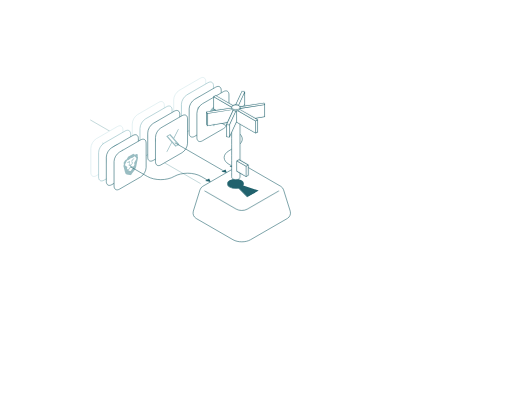
t = 0.00 s
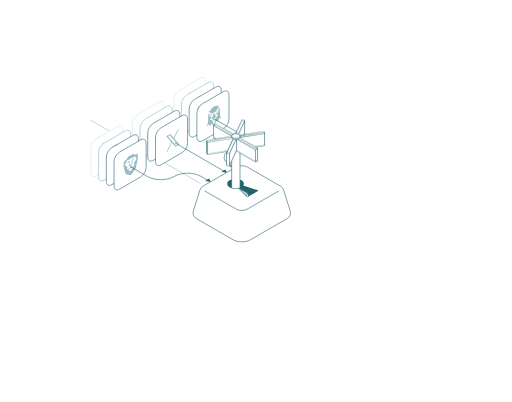
t = 0.67 s
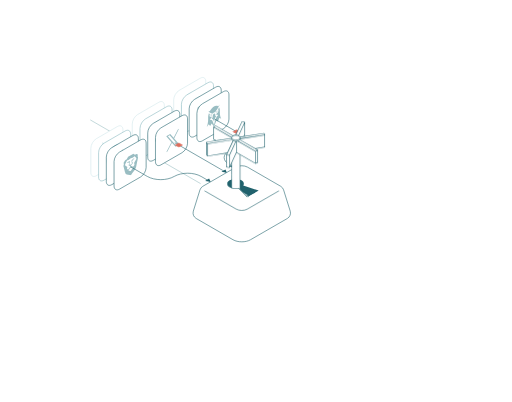
t = 1.36 s
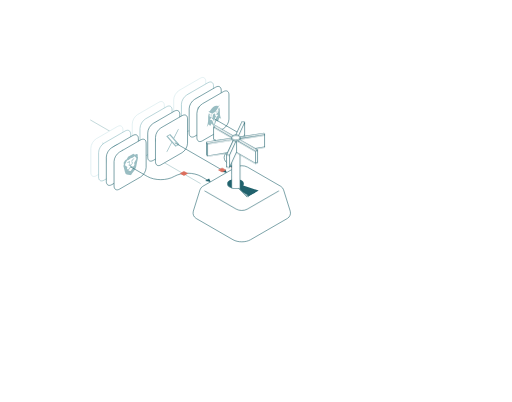
t = 2.05 s
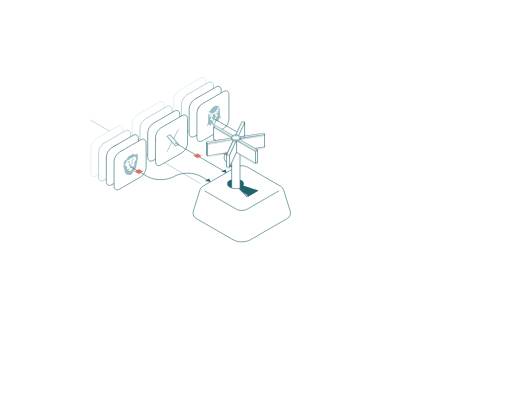
t = 2.71 s
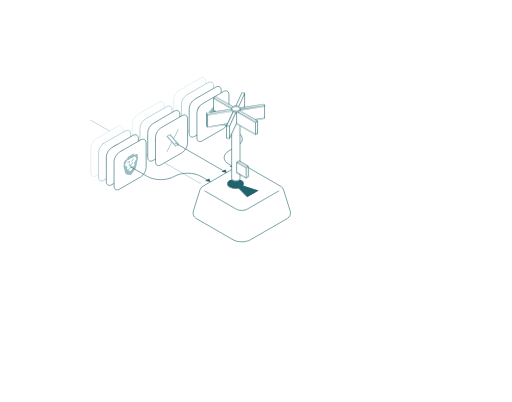
t = 3.30 s

The animated SVG that drew these frames (rendered in a browser with its animation timeline set to each time). Animation: 4 CSS @keyframes rules; one cycle of 4.00 s, repeats indefinitely.

<svg width="1421" height="1088" viewBox="-300 -250 2021 1588" overflow="visible" fill="none" xmlns="http://www.w3.org/2000/svg">
<style>
  @keyframes keyBob {
    0% { transform: translateY(0); animation-timing-function: cubic-bezier(0.76, 0, 0.24, 1); }
    22.5% { transform: translateY(120px); }
    72.5% { transform: translateY(120px); animation-timing-function: cubic-bezier(0.1, 0.9, 0.2, 1); }
    95%, 100% { transform: translateY(0); }
  }
  #key {
    animation: keyBob 4s infinite;
  }

  .card {
    transition: transform 0.3s ease-in-out;
    cursor: pointer;
  }
  .card:hover {
    transform: translateY(-72px);
  }

  .diamond {
    offset-rotate: 0deg;
    opacity: 0;
  }
  #d1 {
    offset-path: path("M547.568 220.607 L637.069 272.28 C662.897 287.192 662.897 311.369 637.069 326.28 L604.045 345.346 C578.218 360.258 578.217 384.435 604.045 399.346 L627.075 412.643");
    animation: flow1 4s infinite;
  }
  #d2 {
    offset-path: path("M389.934 313.954 L593.534 431.503");
    animation: flow2 4s infinite;
  }
  #d3 {
    offset-path: path("M215.332 408.948 L281.136 446.94 C310.483 463.884 358.064 463.884 387.411 446.94 C416.758 429.997 464.339 429.997 493.686 446.94 L531.75 468.916");
    animation: flow3 4s infinite;
  }

  @keyframes flow1 {
    0%, 22.4% { offset-distance: 0%; opacity: 0; }
    22.5% { offset-distance: 0%; opacity: 1; animation-timing-function: ease-in-out; }
    51.3% { offset-distance: 100%; opacity: 1; }
    51.31% { offset-distance: 0%; opacity: 0; }
    51.4% { offset-distance: 0%; opacity: 1; animation-timing-function: ease-in-out; }
    72.5% { offset-distance: 82%; opacity: 1; animation-timing-function: ease-out; }
    78.3% { offset-distance: 88%; opacity: 0; }
    100% { offset-distance: 88%; opacity: 0; }
  }

  @keyframes flow2 {
    0%, 28.2% { offset-distance: 0%; opacity: 0; }
    28.3% { offset-distance: 0%; opacity: 1; animation-timing-function: ease-in-out; }
    57.1% { offset-distance: 100%; opacity: 1; }
    57.11% { offset-distance: 0%; opacity: 0; }
    57.2% { offset-distance: 0%; opacity: 1; animation-timing-function: ease-in-out; }
    72.5% { offset-distance: 55%; opacity: 1; animation-timing-function: ease-out; }
    78.3% { offset-distance: 65%; opacity: 0; }
    100% { offset-distance: 65%; opacity: 0; }
  }

  @keyframes flow3 {
    0%, 33.9% { offset-distance: 0%; opacity: 0; }
    34% { offset-distance: 0%; opacity: 1; animation-timing-function: ease-in-out; }
    62.9% { offset-distance: 100%; opacity: 1; }
    62.91% { offset-distance: 0%; opacity: 0; }
    63% { offset-distance: 0%; opacity: 1; animation-timing-function: ease-in-out; }
    72.5% { offset-distance: 22%; opacity: 1; animation-timing-function: ease-out; }
    78.3% { offset-distance: 30%; opacity: 0; }
    100% { offset-distance: 30%; opacity: 0; }
  }
</style>

<!-- Background Path -->
<path d="M491.735 475.361L55.7617 223.652" stroke="#99BDC2" stroke-width="2.3"/>

<!-- Card Group 1 (Top Left Cluster) -->
<g class="card">
  <path d="M385.322 144.622C385.322 130.815 395.016 114.026 406.973 107.122L490.342 58.9892C502.299 52.0856 511.992 57.6821 511.992 71.4892V167.755C511.992 181.562 502.299 198.351 490.342 205.255L406.973 253.388C395.016 260.291 385.322 254.695 385.322 240.888L385.322 144.622Z" fill="white" stroke="#D1E7EA" stroke-width="2.3"/>
  <path fill-rule="evenodd" clip-rule="evenodd" d="M436.788 126.274C450.467 112.2 465.92 108.043 475.355 116.592C480.502 121.26 482.796 128.65 482.475 138.486C482.323 143.183 480.964 147.902 477.675 152.638C471.848 161.028 464.086 162.279 462.3 155.139C461.693 152.704 461.786 149.811 461.771 146.989L461.771 143.869C460.915 144.046 456.92 155.049 456.244 156.67C454.808 160.14 453.601 163.658 451.904 167.083C450.641 169.623 449.083 171.912 446.913 172.871C444.693 173.847 443.126 172.637 442.816 170.165C442.33 166.293 442.4 162.087 442.4 157.919C442.4 157.362 442.22 155.35 441.499 157.145C440.863 158.723 440.219 160.3 439.568 161.876C435.92 170.686 432.283 179.497 428.61 188.301C428.174 189.345 428.148 189.817 428.762 190.188C438.212 195.886 452.913 189.229 463.939 174.284C466.234 171.174 469.203 164.945 471.948 166.635C473.706 167.571 472.317 171.166 470.74 173.49C463.112 185.285 454.317 193.302 444.465 197.758C436.842 201.209 430.417 200.968 425.016 197.965C407.887 188.446 412.652 151.121 436.788 126.274ZM471.983 125.386C465.772 118.411 457.16 118.039 445.889 125.75C439.941 129.754 434.334 135.864 429.975 143.091C420.344 158.888 418.808 175.495 423.534 184.42C423.983 185.301 424.348 185.166 424.938 183.75C430.203 171.049 435.451 157.919 440.915 145.389C443.923 138.992 448.707 139.666 448.519 144.961C448.548 148.989 448.573 153.02 448.595 157.053L448.873 161.197C450.743 156.614 452.624 152.033 454.515 147.453C455.832 144.258 457.045 141.027 458.855 137.958C462.73 131.397 467.63 131.888 467.743 137.456C467.823 141.674 467.195 147.808 468.357 150.665C470.119 154.998 475.717 148.179 476.169 143.594C476.952 135.696 475.6 129.447 471.983 125.386Z" fill="#D1E7EA"/>
</g>
<g class="card">
  <path d="M415.893 162.253C415.893 148.446 425.586 131.656 437.543 124.753L520.912 76.6201C532.869 69.7165 542.563 75.3129 542.563 89.1201V185.386C542.563 199.193 532.869 215.982 520.912 222.886L437.543 271.018C425.586 277.922 415.893 272.326 415.893 258.518L415.893 162.253Z" fill="white" stroke="#89B9C0" stroke-width="2.3"/>
  <path d="M445.742 190.292C445.874 189.148 445.986 188.016 446.119 186.874C446.941 179.681 449.259 172 452.837 164.612C457.57 154.777 463.658 146.574 471.101 140.002C474.298 137.166 477.608 134.868 480.908 133.192C488.109 129.567 494.598 128.631 500.22 130.793C506.524 133.23 510.521 138.671 512.047 147.178C513.784 156.858 512.186 167.819 507.001 179.875C501.816 191.931 494.592 201.676 485.492 209.136C485.382 209.218 485.272 209.291 485.162 209.358C485.117 208.792 485.06 208.234 485.03 207.658C484.846 204.165 485.611 200.346 486.817 196.391C488.891 189.584 492.068 183.039 495.547 176.567C497.632 172.688 499.946 168.948 502.093 165.107C503.171 163.179 504.156 161.224 504.924 159.195C507.025 153.653 506.284 150.181 502.825 149.31C501.462 148.965 499.946 149.084 498.385 149.328C496.357 149.646 494.25 150.29 492.248 150.503C491.975 150.531 491.683 150.631 491.495 150.374C489.216 147.232 485.726 147.814 481.526 150.776C479.928 151.903 478.372 152.956 476.772 153.479C475.306 153.958 473.792 154.849 472.302 155.934C469.179 158.204 466.305 161.238 463.572 164.571C459.654 169.352 457.131 174.615 456.222 180.344C455.693 183.651 455.627 186.745 455.404 189.909C455.133 193.933 454.792 197.986 454.075 202.193C453.518 205.444 452.788 208.73 451.682 212.086C451.586 212.04 451.497 211.979 451.418 211.905C448.66 208.659 446.857 204.197 446.139 198.845C445.991 197.767 445.874 196.661 445.742 195.575L445.742 190.292Z" fill="#D1E7EA"/>
  <path fill-rule="evenodd" clip-rule="evenodd" d="M472.311 155.929C473.802 154.844 475.315 153.954 476.782 153.475C478.381 152.952 479.938 151.899 481.536 150.772C485.735 147.81 489.226 147.227 491.505 150.369C491.693 150.626 491.985 150.527 492.258 150.499C494.26 150.277 496.367 149.642 498.395 149.324C499.951 149.078 501.467 148.962 502.83 149.305C506.288 150.177 507.029 153.649 504.929 159.191C502.654 165.195 498.624 170.848 495.551 176.562C490.324 186.283 484.546 198.364 485.035 207.653C485.064 208.23 485.12 208.788 485.167 209.353C482.694 211.433 480.168 212.874 477.649 214.329C470.955 217.723 456.916 217.59 451.682 212.089C452.782 208.733 453.512 205.447 454.074 202.194C454.796 197.983 455.132 193.933 455.414 189.905C455.677 180.487 456.594 173.1 463.582 164.567C466.313 161.234 469.187 158.205 472.311 155.929ZM474.809 158.915C470.636 161.115 467.498 167.102 468.092 171.706C469.054 179.143 477.636 174.325 478.993 169.646C477.907 171.315 474.957 172.546 473.954 170.19C473.822 169.889 473.853 169.666 474.162 169.258C475.019 168.13 475.831 166.947 476.697 165.832C477.216 165.166 477.094 165.066 476.674 164.997C475.817 164.861 475 164.626 474.143 164.492C473.827 164.443 473.816 164.234 473.936 163.802C474.628 161.336 475.955 159.513 477.997 158.329C477.93 158.311 477.863 158.295 477.797 158.28C476.905 158.114 475.871 158.333 474.809 158.915Z" fill="#99BDC2"/>
</g>
<g class="card">
  <path d="M446.463 179.884C446.463 166.077 456.156 149.287 468.114 142.384L551.482 94.2509C563.44 87.3474 573.133 92.9438 573.133 106.751V203.017C573.133 216.824 563.44 233.613 551.482 240.517L468.114 288.649C456.156 295.553 446.463 289.956 446.463 276.149L446.463 179.884Z" fill="white" stroke="#21626D" stroke-width="2.3"/>
  <path d="M502.57 164.061L507.725 180.595C508.32 182.421 511.167 180.869 511.787 178.25L516.956 155.755C517.357 153.975 516.325 152.96 514.925 153.76L504.658 159.688C503.229 160.462 502.147 162.728 502.57 164.061Z" fill="#99BDC2"/>
  <path d="M537.122 167.364L520.251 183.078C518.314 184.905 518.314 188.18 520.251 187.771L537.122 183.987C538.468 183.687 539.873 181.677 539.877 180.05L539.877 168.12C539.873 166.498 538.468 166.11 537.122 167.364Z" fill="#99BDC2"/>
  <path d="M517.013 218.849L511.844 202.323C511.231 200.438 508.395 202.076 507.782 204.668L502.57 227.187C502.155 228.978 503.195 230.001 504.601 229.182L514.925 223.221C515.261 223.036 515.594 222.76 515.897 222.417C516.829 221.36 517.309 219.822 517.013 218.849Z" fill="#99BDC2"/>
  <path d="M518.433 179.812L538.726 155.952C539.417 155.136 539.872 154.008 539.877 153.106L539.877 141.816C539.877 140.476 538.907 139.914 537.746 140.584L527.976 146.225C527.195 146.67 526.441 147.636 526.087 148.645L515.578 178.145C514.67 180.738 516.636 181.89 518.433 179.812Z" fill="#99BDC2"/>
  <path d="M499.389 195.122L482.504 198.898C481.16 199.193 479.757 201.208 479.763 202.827L479.763 214.757C479.757 216.383 481.16 216.776 482.504 215.521L499.389 199.815C501.326 197.988 501.326 194.713 499.389 195.122Z" fill="#99BDC2"/>
  <path d="M515.578 198.082L526.087 215.447C526.441 216.048 527.195 216.144 527.976 215.686L537.747 210.045C538.907 209.375 539.877 207.694 539.877 206.354L539.877 195.146C539.873 194.248 539.417 193.647 538.726 193.628L518.433 193.202C516.681 193.256 514.786 196.5 515.578 198.082Z" fill="#99BDC2"/>
  <path d="M504.061 184.794L493.552 167.429C493.194 166.836 492.444 166.741 491.664 167.19L481.879 172.839C480.724 173.515 479.763 175.189 479.763 176.522L479.763 187.812C479.764 188.713 480.221 189.316 480.913 189.33L501.193 189.765C502.994 189.796 504.987 186.338 504.061 184.794Z" fill="#99BDC2"/>
  <path d="M501.15 203.098L480.871 226.949C480.178 227.763 479.721 228.894 479.721 229.795L479.721 241.085C479.72 242.419 480.681 242.983 481.837 242.325L491.621 236.675C492.401 236.224 493.151 235.263 493.51 234.256L504.019 204.756C504.944 202.143 502.952 200.986 501.15 203.098Z" fill="#99BDC2"/>
</g>
<g class="card">
  <path d="M477.033 197.515C477.033 183.708 486.727 166.918 498.684 160.015L582.052 111.882C594.01 104.978 603.703 110.575 603.703 124.382V220.647C603.703 234.455 594.01 251.244 582.052 258.147L498.684 306.28C486.727 313.184 477.033 307.587 477.033 293.78L477.033 197.515Z" fill="white" stroke="#21626D" stroke-width="2.3"/>
  <path d="M516.027 252.125L516.09 252.152L523.811 240.509L529.395 247.748L535.264 237.989C538.401 242.056 541.501 246.071 544.644 250.143L554.025 227.155L559.893 230.14L565.481 216.453C567.981 217.335 571.577 218.307 573.124 218.808C569.869 213.323 568.177 206.461 567.906 198.384C567.766 194.294 567.802 190.091 567.802 185.914C567.802 181.247 566.783 177.019 564.69 174.21C563.713 176.146 562.838 178.072 561.789 179.899C561.053 181.181 560.918 181.883 561.404 182.727C562.429 184.501 562.551 186.93 561.501 189.972C560.365 193.276 558.401 195.85 555.968 197.891C555.186 198.548 554.374 199.06 553.574 199.638C553.64 200.703 553.727 201.778 553.766 202.882C553.78 203.265 553.894 203.404 554.185 203.429C556.529 203.617 558.886 203.785 561.193 204.067C554.025 211.145 550.905 218.437 548.711 227.417C544.141 246.174 544.916 244.814 540.398 231.665C539.527 229.128 538.367 226.884 536.781 225.14C535.909 224.179 534.829 223.618 533.454 223.567C531.666 223.501 529.991 223.29 528.11 223.152C530.439 220.219 532.794 217.322 535.128 214.397C535.283 214.202 535.47 213.88 535.485 213.691C535.588 212.427 535.642 211.188 535.718 209.857C535.512 209.976 535.292 210.11 535.072 210.23C533.603 211.032 532.164 211.413 530.875 211.341C528.096 211.185 526.676 208.799 527.22 204.918C527.397 203.662 527.858 202.295 528.233 200.973C526.832 199.515 525.781 198.532 524.561 197.242C524.024 198.931 523.494 200.484 523.05 202.02C521.995 205.671 521.511 209.123 521.492 212.413C521.46 217.801 521.654 223.059 521.19 228.685C520.564 236.263 518.702 244.063 516.027 252.125ZM522.578 188.2C522.894 189.086 523.528 190.29 524.139 191.011C528.254 195.874 533.853 197.952 540.426 198.184C541.71 195.801 545.246 193.119 548.148 193.61C548.458 193.662 548.672 193.535 548.985 193.174C552.219 189.424 555.147 185.332 557.872 181.029C560.787 176.431 563.446 171.707 565.407 166.7C565.644 166.091 566.38 163.414 566.69 162.528C565.572 164.788 564.231 166.951 562.557 168.713C561.777 169.529 561.19 169.805 560.505 169.44C551.756 164.779 537.699 172.827 528.912 187.553C527.778 189.454 526.302 189.715 525.205 189.324C524.295 188.989 523.417 188.573 522.573 188.209L522.578 188.2ZM553.615 208.347C552.685 208.27 551.792 208.163 550.874 208.119C549.412 208.046 550.051 204.678 549.909 203.179C549.657 200.57 548.765 198.691 546.738 198.194C545.427 197.876 543.905 198.739 542.594 200.553C540.973 202.793 539.957 205.19 539.625 207.594C539.353 209.569 540.06 213.439 538.324 215.419C537.391 216.48 536.515 217.655 535.629 218.786C538.143 218.953 540.158 220.274 541.392 222.564C542.253 224.116 542.916 225.894 543.623 227.616C543.995 228.521 544.27 229.524 544.629 230.602C545.423 227.73 546.027 224.89 546.841 222.013C548.401 216.492 550.874 211.87 553.615 208.347ZM531.293 201.841C530.57 203.802 530.673 205.487 531.603 206.145C533.49 207.478 537.072 205.066 538.582 202.942L531.293 201.841ZM550.64 196.029C552.839 195.746 555.15 194.864 557.197 191.899C558.58 189.895 558.891 187.325 557.98 186.447L550.64 196.029Z" fill="#99BDC2"/>
</g>

<!-- Card Group 2 (Middle Left Cluster) -->
<g class="card">
  <path d="M221.707 239.62C221.707 225.813 231.401 209.024 243.358 202.12L326.726 153.987C338.684 147.084 348.377 152.68 348.377 166.487V262.753C348.377 276.56 338.684 293.349 326.726 300.253L243.358 348.386C231.401 355.289 221.707 349.693 221.707 335.886L221.707 239.62Z" fill="white" stroke="#D1E7EA" stroke-width="2.3"/>
  <path d="M287.515 224.919C294.252 221.322 301.823 217.226 309.388 213.275C311.168 212.357 312.931 211.697 314.637 211.309C318.428 210.435 320.45 212.536 320.987 216.55C321.48 220.236 321.65 224.175 321.837 228.082C322.204 235.736 322.179 243.608 321.026 252.073C320.186 258.237 317.818 262.652 312.875 266.315C308.505 269.519 304.105 272.45 299.696 275.091C292.061 279.719 284.413 284.216 276.785 288.466C271.577 291.368 266.37 293.87 261.174 296.356C258.538 297.616 256.141 297.827 254.379 296.413C253.163 295.424 252.652 293.672 252.334 291.735C251.233 285.076 251.178 277.751 251.456 270.226C251.61 266.075 251.798 261.904 252.137 257.662C252.372 254.684 253.159 251.553 254.957 248.372C256.873 244.981 259.351 242.712 261.958 240.887C264.594 239.038 267.262 237.358 269.918 235.712C275.502 232.25 281.088 228.864 287.515 224.919ZM279.535 270.548L297.693 247.873L279.535 246.187L279.535 270.548Z" fill="#D1E7EA"/>
</g>
<g class="card">
  <path d="M252.278 257.251C252.278 243.444 261.971 226.654 273.928 219.751L357.297 171.618C369.254 164.715 378.947 170.311 378.947 184.118V280.384C378.947 294.191 369.254 310.98 357.297 317.884L273.928 366.017C261.971 372.92 252.278 367.324 252.278 353.517L252.278 257.251Z" fill="white" stroke="#89B9C0" stroke-width="2.3"/>
  <path d="M318.861 313.343C298.802 324.931 282.479 315.507 282.49 292.346C282.501 269.184 298.797 240.973 318.837 229.392C338.878 217.811 355.211 227.226 355.206 250.392C355.202 273.531 338.898 301.769 318.861 313.343ZM320.051 266.919C320.051 265.469 320.031 264.212 320.059 262.924C320.071 262.39 319.907 262.321 319.467 262.582C317.051 263.993 314.636 265.388 312.221 266.766C311.777 267.022 311.629 267.27 311.629 267.792C311.641 278.582 311.641 289.377 311.629 300.178C311.629 300.714 311.786 300.761 312.228 300.503C314.758 299.021 317.288 297.571 319.819 296.11C320.554 295.685 320.555 295.685 320.555 294.856C320.555 289.259 320.557 283.661 320.56 278.062C320.5 274.991 321.957 271.059 324.732 268.76C329.302 265.048 331.747 267.015 331.76 271.816C331.777 277.384 331.76 282.971 331.742 288.56C331.742 289.081 331.88 289.164 332.334 288.902C334.865 287.42 337.395 285.97 339.925 284.509C340.728 284.046 340.729 284.045 340.73 283.11C340.73 276.318 340.73 269.526 340.73 262.734C340.747 261.318 340.549 260.033 340.145 258.939C339.513 257.297 338.812 255.712 337.381 255.092C333.919 253.578 329.942 255.092 325.607 259.198C323.425 261.259 321.588 263.802 320.051 266.919ZM306.764 270.607C306.764 270.089 306.637 269.985 306.183 270.251C303.538 271.796 300.892 273.323 298.248 274.832C297.785 275.099 297.621 275.35 297.622 275.905C297.634 286.674 297.634 297.45 297.622 308.232C297.622 308.778 297.763 308.864 298.238 308.585C300.85 307.053 303.463 305.558 306.075 304.049C306.753 303.658 306.755 303.657 306.755 302.883C306.755 292.126 306.734 281.381 306.764 270.607ZM302.18 267.726C306.806 265.069 309.001 257.131 305.891 255.316C302.769 253.495 296.933 259.379 296.969 264.734C296.98 267.997 299.349 269.357 302.18 267.726Z" fill="#B2D2D6"/>
</g>
<g class="card">
  <path d="M282.848 274.882C282.848 261.075 292.541 244.285 304.498 237.382L387.867 189.249C399.824 182.345 409.518 187.942 409.518 201.749V298.015C409.518 311.822 399.824 328.611 387.867 335.515L304.498 383.647C292.541 390.551 282.848 384.955 282.848 371.147L282.848 274.882Z" fill="white" stroke="#21626D" stroke-width="2.3"/>
  <path d="M384.337 263.678C384.177 258.764 380.536 256.956 376.187 259.637C374.259 260.827 372.426 262.797 371.035 265.13C364.905 263.847 357.704 265.362 350.303 269.45L353.795 248.039L365.319 244.183C365.64 247.413 368.29 248.356 371.248 246.277C374.205 244.199 376.347 239.902 376.025 236.673C375.703 233.443 373.054 232.5 370.097 234.579C368.396 235.761 366.871 237.786 366.028 239.973L352.832 244.547C351.936 244.832 351.039 245.999 350.838 247.167C350.838 247.182 350.838 247.182 350.838 247.197L346.863 271.066C339.368 275.532 332.074 282.401 325.865 290.839C322.706 289.232 317.727 292.276 314.756 297.654C311.785 303.017 311.933 308.681 315.104 310.28C315.721 310.589 316.429 310.752 317.219 310.698C317.165 311.641 317.165 312.553 317.219 313.433C317.219 327.357 331.271 330.571 348.603 320.565C365.934 310.559 379.987 291.133 379.987 277.194C380.041 276.251 380.041 275.339 379.987 274.459C382.691 271.336 384.391 267.14 384.337 263.678ZM330.495 300.992C330.495 297.562 332.918 293.365 335.889 291.65C338.86 289.935 341.283 291.333 341.283 294.764C341.283 298.194 338.86 302.391 335.889 304.106C332.905 305.797 330.495 304.423 330.495 300.992ZM361.773 300.273L361.773 300.026C357.945 305.558 353.261 309.962 348.469 312.498C343.677 315.497 338.994 316.5 335.165 315.388C334.656 314.97 334.75 313.851 335.366 312.908C335.901 312.089 336.664 311.648 337.213 311.841C340.452 312.707 344.401 311.818 348.415 309.284C352.43 307.213 356.392 303.597 359.67 299C360.259 297.996 361.222 297.455 361.799 297.801C362.374 298.149 362.361 299.269 361.773 300.273ZM361.037 290.035C360.943 290.089 360.863 290.135 360.769 290.19L360.809 289.934C357.838 291.649 355.416 290.25 355.416 286.82C355.416 283.389 357.838 279.193 360.809 277.477C363.78 275.762 366.203 277.161 366.203 280.592C366.323 283.954 364.008 288.18 361.037 290.035Z" fill="#99BDC2"/>
</g>
<g class="card">
  <path d="M313.418 292.513C313.418 278.706 323.111 261.916 335.069 255.013L418.437 206.88C430.395 199.976 440.088 205.573 440.088 219.38V315.646C440.088 329.453 430.395 346.242 418.437 353.146L335.069 401.278C323.111 408.182 313.418 402.585 313.418 388.778L313.418 292.513Z" fill="white" stroke="#21626D" stroke-width="2.3"/>
  <path d="M387.109 296.85L406.574 258.768L401.962 261.431L385.06 294.498L371.56 278.983L355.99 287.973L376.404 311.433L355.99 351.369L360.603 348.706L378.452 313.786L392.709 330.17L408.279 321.18L387.108 296.851L387.109 296.85ZM380.791 309.211L378.722 306.895L362.265 288.469L369.351 284.379L382.632 299.249L384.7 301.565L401.964 320.894L394.879 324.984L380.791 309.212L380.791 309.211Z" fill="#99BDC2"/>
</g>

<!-- Card Group 3 (Bottom Left Cluster) -->
<g class="card">
  <path d="M58.092 335.413C58.092 321.606 67.7853 304.817 79.7426 297.913L163.111 249.78C175.068 242.877 184.762 248.473 184.762 262.28V358.546C184.762 372.353 175.068 389.142 163.111 396.046L79.7426 444.179C67.7853 451.082 58.092 445.486 58.092 431.679L58.092 335.413Z" fill="white" stroke="#D1E7EA" stroke-width="2.3"/>
  <path d="M150.128 310.89V332.72H158.278V363.784H149.468V382.936L128.343 364.342V382.789H125.068V364.321L103.92 382.936V363.528H95.2383V332.468H103.896V310.89L125.068 330.384V311.46H128.34V330.943L150.128 310.89ZM128.343 338.039V360.01L146.193 375.722V354.238L128.343 338.039ZM125.044 337.799L107.195 354.003V375.722L125.044 360.01V337.802V337.799ZM149.468 360.554H155.003V335.953H131.141L149.468 352.584V360.554ZM122.505 335.698H98.5104V360.298H103.914V352.566L122.502 335.695L122.505 335.698ZM107.171 318.323V332.462H122.526L107.171 318.323ZM146.853 318.323L131.498 332.462H146.853V318.323Z" fill="#D1E7EA"/>
</g>
<g class="card">
  <path d="M88.6623 353.044C88.6623 339.237 98.3556 322.447 110.313 315.544L193.681 267.411C205.639 260.508 215.332 266.104 215.332 279.911V376.177C215.332 389.984 205.639 406.773 193.681 413.677L110.313 461.81C98.3556 468.713 88.6623 463.117 88.6623 449.31L88.6623 353.044Z" fill="white" stroke="#89B9C0" stroke-width="2.3"/>
  <path d="M153.815 402.579C134.733 413.439 119.351 404.816 119.216 382.675C119.084 360.727 134.599 333.741 153.849 322.622C172.913 311.615 188.319 320.322 188.448 342.493C188.575 364.464 173.066 391.307 153.815 402.579ZM153.851 329.443C138.069 338.555 125.144 360.887 125.144 379.09C125.144 397.293 137.991 404.821 153.76 395.755C169.593 386.65 182.517 364.3 182.524 346C182.54 327.794 169.633 320.337 153.851 329.443Z" fill="#B2D2D6"/>
  <path d="M154.354 383.374C148.807 386.502 142.893 386.833 140.675 381.91C139.48 379.374 143.762 374.457 144.954 377.009C147.651 382.785 157.089 377.606 161.433 371.467C164.503 367.13 163.832 363.397 160.618 363.551C158.059 363.671 155.277 365.023 152.54 366.141C149.518 367.372 146.625 368.23 144.084 367.559C139.78 366.428 140.058 359.291 143.283 353.732C145.613 349.717 148.457 346.634 151.612 344.205C156.263 340.618 160.514 339.277 164.141 340.811C165.347 341.325 166.3 342.287 166.927 343.622C168.224 346.126 163.963 350.831 162.601 348.548C160.614 345.183 157.216 345.981 153.208 348.66C151.274 349.91 149.409 351.728 147.814 353.917C144.698 358.285 144.999 361.725 148.468 361.577C150.406 361.486 152.474 360.685 154.57 359.84C157.412 358.695 160.278 357.395 162.946 357.265C167.495 357.042 169.491 360.864 167.824 366.976C166.765 370.866 164.553 374.186 161.896 377.159C159.545 379.817 156.96 381.946 154.354 383.374Z" fill="#B2D2D6"/>
</g>
<g class="card">
  <path d="M119.232 370.675C119.232 356.868 128.926 340.078 140.883 333.175L224.252 285.042C236.209 278.138 245.902 283.735 245.902 297.542V393.808C245.902 407.615 236.209 424.404 224.252 431.308L140.883 479.44C128.926 486.344 119.232 480.748 119.232 466.94L119.232 370.675Z" fill="white" stroke="#21626D" stroke-width="2.3"/>
  <path d="M179.982 390.977L169.739 401.224L167.019 398.5C165.054 396.535 161.582 397.542 160.972 400.254L157.089 417.447C156.503 419.987 158.847 422.326 161.386 421.743L178.579 417.859C181.29 417.25 182.298 413.778 180.333 411.812L177.612 409.093L187.856 398.847C192.614 394.085 184.969 385.989 179.982 390.977Z" fill="#99BDC2"/>
  <path d="M219.316 382.946C216.923 381.433 213.806 383.153 213.806 385.986V389.833H191.066C192.225 391.45 192.805 393.413 192.71 395.4C192.61 397.47 191.787 399.444 190.377 400.967H213.804V404.813C213.804 407.601 217.018 409.303 219.317 407.85L234.223 398.439C236.424 397.042 236.435 393.759 234.217 392.359L219.316 382.946Z" fill="#99BDC2"/>
  <path d="M181.256 343.51L171.843 358.413C170.329 360.806 172.046 363.927 174.88 363.927H178.729V387.833C180.349 386.686 182.311 386.122 184.293 386.233H189.859V363.927H193.71C196.5 363.928 198.203 360.71 196.746 358.41L187.333 343.51C185.934 341.3 182.626 341.317 181.256 343.51Z" fill="#99BDC2"/>
</g>
<g class="card">
  <path d="M149.803 388.306C149.803 374.499 159.496 357.709 171.454 350.806L254.822 302.673C266.779 295.769 276.473 301.366 276.473 315.173V411.438C276.473 425.246 266.779 442.035 254.822 448.938L171.454 497.071C159.496 503.975 149.803 498.378 149.803 484.571L149.803 388.306Z" fill="white" stroke="#21626D" stroke-width="2.3"/>
  <path d="M226.13 357.084L232.069 361.442C232.069 361.442 237.282 356.757 239.745 358.182C242.204 359.608 244.233 360.95 244.233 360.95L242.64 366.387L244.666 371.915C244.666 371.915 238.705 401.466 238.008 405.059C236.631 412.133 235.69 415.1 231.78 420.541C227.87 425.979 220.774 435.598 219.616 437.105C218.457 438.611 217.009 440.874 215.705 441.626C214.402 442.379 212.957 441.787 211.795 441.62C207.702 440.868 203.647 440.029 199.631 439.102C195.721 438.176 194.78 436.295 193.406 430.81C192.706 428.024 186.744 405.357 186.744 405.357L188.77 397.489L187.178 393.89C187.178 393.89 189.207 390.206 191.669 385.938C194.128 381.672 199.342 380.337 199.342 380.337L205.278 369.123L226.13 357.084ZM215.705 411.971C215.309 412.2 212.764 414.706 210.724 417.104C208.684 419.502 207.205 421.22 206.732 421.837C206.259 422.45 206.548 422.928 206.978 423.033C207.409 423.134 213.195 424.973 213.759 425.223C215.98 426.208 216.497 424.816 217.655 422.974C218.216 422.077 224.002 413.554 224.433 412.955C224.863 412.353 225.152 411.542 224.679 411.472C224.206 411.405 222.727 411.395 220.684 411.354C218.644 411.311 216.102 411.742 215.705 411.971ZM215.705 375.071C212.861 376.721 211.142 379.885 208.321 381.513C207.451 382.015 201.008 384.315 201.008 384.315C201.008 384.315 193.372 399.397 193.372 401.677C193.372 403.958 194.332 404.005 195.299 404.632L201.022 408.358C201.566 408.709 202.694 409.065 202.031 411.264C201.365 413.464 200.388 416.335 201.476 418.053C202.564 419.767 204.428 420.255 205.624 419.306C206.817 418.356 209.625 415.04 210.656 413.672C211.687 412.301 214.957 407.295 214.957 406.104C214.957 404.91 211.577 404.719 210.954 404.594C210.33 404.463 207.48 404.228 207.42 403.526C207.364 402.816 207.386 402.587 208.225 400.277C209.067 397.962 210.58 394.651 210.327 393.174C210.075 391.7 207.636 392.264 205.893 392.508C204.15 392.755 200.796 393.256 200.376 393.272C199.957 393.292 200.065 393.017 201.337 392.145C202.606 391.271 206.208 388.639 207.831 388.225C209.455 387.811 212.229 387.005 212.455 387.296C212.679 387.592 212.878 387.491 212.645 389.081C212.416 390.669 211.228 398.343 211.112 399.65C210.999 400.959 210.772 401.908 211.928 401.548C213.087 401.187 215.037 400.591 215.705 400.205C216.374 399.819 218.324 398.163 219.482 397.187C220.638 396.215 220.415 395.523 220.298 394.35C220.185 393.172 218.995 386.871 218.766 385.547C218.533 384.225 218.732 384.095 218.955 383.543C219.182 382.99 221.956 380.594 223.58 379.133C225.203 377.672 228.807 376.144 230.074 375.553C231.346 374.956 231.454 375.107 231.035 375.571C230.615 376.039 227.26 379.413 225.518 381.178C223.775 382.946 221.336 385.196 221.083 386.964C220.828 388.734 222.344 390.296 223.186 391.639C224.027 392.979 224.047 393.184 223.99 393.956C223.934 394.728 221.083 398.258 220.457 399.104C219.834 399.955 216.453 404.046 216.453 405.24C216.453 406.431 219.723 407.662 220.755 407.842C221.786 408.018 224.594 408.095 225.787 407.665C226.983 407.233 228.847 404.589 229.935 401.622C231.023 398.651 230.046 396.905 229.383 395.472C228.717 394.041 229.844 392.382 230.388 391.404L236.112 381.068C237.078 379.326 238.039 378.169 238.039 375.889C238.039 373.608 230.403 367.341 230.403 367.341C230.403 367.341 223.959 372.488 223.092 372.988C220.874 374.269 217.974 373.768 215.705 375.071Z" fill="#99BDC2"/>
</g>

<!-- Arrowheads & Line details -->
<path d="M595.62 432.125L573.945 428.771L589.812 419.611L595.62 432.125Z" fill="#21626D"/>
<path d="M389.934 313.954L593.534 431.503" stroke="#21626D" stroke-width="2.3"/>
<path d="M215.332 408.948L281.136 446.94C310.483 463.884 358.064 463.884 387.411 446.94C416.758 429.997 464.339 429.997 493.686 446.94L531.75 468.916" stroke="#21626D" stroke-width="2.3"/>
<path d="M531.114 468.035L509.439 464.682L525.306 455.521L531.114 468.035Z" fill="#21626D"/>
<path d="M627.004 412.559L606.143 408.736L620.383 400.515L627.004 412.559Z" fill="#21626D"/>
<path d="M547.568 220.607L637.069 272.28C662.897 287.192 662.897 311.369 637.069 326.28L604.045 345.346C578.218 360.258 578.217 384.435 604.045 399.346L627.075 412.643" stroke="#21626D" stroke-width="2.3"/>

<!-- Base Volume -->
<path d="M676.823 410.082C664.387 402.902 644.225 402.902 631.79 410.082L500.48 485.894C495.042 489.033 490.985 494.104 489.115 500.098L462.942 583.975C459.458 595.138 464.179 607.225 474.307 613.072L619.665 696.995C638.796 708.041 669.815 708.041 688.947 696.995L834.306 613.072C844.433 607.225 849.154 595.138 845.671 583.975L819.498 500.098C817.628 494.104 813.571 489.033 808.133 485.894L676.823 410.082Z" fill="white" stroke="#21626D" stroke-width="2.3"/>
<path d="M606.874 462.49C594.139 469.843 594.139 481.764 606.874 489.117C616.524 494.688 630.715 496.037 642.566 493.165L677.046 528.478L721.166 503.005L660.004 483.098C664.979 476.256 662.644 468.062 652.993 462.49C640.258 455.137 619.61 455.137 606.874 462.49Z" fill="#21626D"/>

<g id="d1" class="diamond">
  <rect x="-9.1064" y="-9.1064" width="18.2128" height="18.2128" transform="matrix(0.866025 0.5 -0.866025 0.5 0 0)" fill="#DC6D5C"/>
</g>

<!-- Key Element Group -->
<g id="key">
  <path d="M630.705 172.79C621.537 172.79 614.105 177.081 614.105 182.374C614.105 250.044 614.107 449.812 614.107 449.812C614.107 455.105 621.539 459.395 630.707 459.395C639.874 459.395 647.306 455.105 647.306 449.812L647.304 182.374C647.304 177.081 639.872 172.79 630.705 172.79Z" fill="white" stroke="#21626D" stroke-width="2.3"/>
  <path d="M626.861 170.608L551.098 126.866L542.707 131.711V179.895L552.65 185.636L514.977 191.463L515.047 239.799L518.048 246.265L597.45 233.982L593.881 241.672L593.81 290.007L605.273 291.78L633.003 232.028L708.766 275.77L717.158 270.925V222.741L707.216 217.001L744.889 211.173L744.818 162.838L741.555 156.412L662.416 168.654L666.054 160.814V112.63L654.592 110.856L626.861 170.608Z" fill="white"/>
  <path d="M604.123 244.581V290.438L595.03 289.032V243.175L604.123 244.581ZM631.854 231.772L606.423 286.571V243.851L631.854 189.054V231.772ZM716.008 270.262L709.916 273.778V228.25L716.008 224.732V270.262ZM707.616 228.249V273.777L634.153 231.364V185.835L707.616 228.249ZM596.666 232.939L519.198 244.923V199.066L619.594 183.536L596.666 232.939ZM664.368 113.531L636.376 173.847L741.139 157.639L743.202 162.086L637.991 178.362L714.858 222.74L708.768 226.257L632.489 182.22L604.595 242.327L595.497 240.92L623.489 180.606L518.728 196.812L516.663 192.365L621.873 176.09L545.008 131.711L551.099 128.194L627.375 172.232L655.272 112.125L664.368 113.531ZM516.897 198.333V241.055L516.195 239.542L516.127 196.674L516.897 198.333ZM743.738 210.187L707.44 215.802L644.798 179.636L743.738 164.33V210.187ZM615.066 174.815L552.874 184.437L543.856 179.23V133.702L615.066 174.815ZM664.904 160.561L661.633 167.611L640.272 170.916L664.904 117.84V160.561ZM541.557 180.56L549.246 184.998L513.826 190.478L513.899 240.058L517.369 247.534L595.503 235.446L592.73 241.422V291.004L605.953 293.049L633.519 233.652L708.767 277.098L718.308 271.589V222.077L710.62 217.638L746.039 212.16V162.736L742.497 155.104L664.364 167.188L667.204 161.066V111.644L653.912 109.588L626.347 168.983L551.099 125.538L541.557 131.047V180.56Z" fill="#21626D"/>
  <path d="M630.698 164.072C621.53 164.072 614.098 168.363 614.098 173.656C614.098 174.874 614.098 178.284 614.098 178.284C614.098 183.577 621.529 187.867 630.697 187.867C639.865 187.867 647.296 183.577 647.296 178.284L647.297 173.656C647.297 168.363 639.865 164.072 630.698 164.072Z" fill="white" stroke="#21626D" stroke-width="2.3"/>
  <path d="M630.699 183.24C621.531 183.24 614.1 178.949 614.1 173.656C614.1 168.363 621.531 164.072 630.699 164.072C639.867 164.072 647.298 168.363 647.298 173.656C647.298 178.949 639.867 183.24 630.699 183.24Z" fill="white" stroke="#21626D" stroke-width="2.3"/>
  <path d="M671.306 447.362L679.697 442.518V401.435L643.198 380.361L634.527 385.045V426.128L671.306 447.362Z" fill="white"/>
  <path d="M678.547 441.854L672.456 445.37V406.942L678.547 403.427V441.854ZM670.156 406.942V445.37L635.677 425.464V387.037L670.156 406.942ZM677.397 401.435L671.308 404.951L636.885 385.078L643.179 381.678L677.397 401.435ZM633.377 426.792L671.306 448.69L680.848 443.182V400.771L643.216 379.044L642.651 379.35L633.377 384.359V426.792Z" fill="#21626D"/>
</g>

<!-- Base Platform Mask Layer -->
<path d="M490.915 509.424L662.603 608.548L760.182 552.211L699.211 517.009L676.847 529.921L642.194 494.431C630.246 497.157 616.077 495.759 606.299 490.113C599.722 486.316 596.173 481.178 596.173 475.804C596.173 470.873 599.161 466.142 604.734 462.462L588.494 453.087L490.915 509.424Z" fill="white"/>
<path d="M607.111 462.377C600.704 466.076 597.239 471.085 597.238 476.33C597.238 481.575 600.704 486.585 607.111 490.284C616.631 495.78 630.421 497.143 642.052 494.493L675.847 529.119L677.839 528.028L642.788 491.956L642.152 492.11C630.846 494.849 617.348 493.538 608.26 488.292C602.272 484.835 599.539 480.464 599.539 476.33C599.539 472.196 602.272 467.826 608.26 464.369L607.111 462.377Z" fill="#21626D"/>
<path d="M507.344 503.776L632.654 576.124C644.612 583.028 663.998 583.028 675.956 576.124L801.266 503.776" stroke="#21626D" stroke-width="2.3"/>

<!-- Animated Data Flow Blocks -->
<g id="d2" class="diamond">
  <rect x="-9.1064" y="-9.1064" width="18.2128" height="18.2128" transform="matrix(0.866025 0.5 -0.866025 0.5 0 0)" fill="#DC6D5C"/>
</g>
<g id="d3" class="diamond">
  <rect x="-9.59035" y="-9.59035" width="19.1807" height="19.1807" transform="matrix(0.866025 0.5 -0.866025 0.5 0 0)" fill="#DC6D5C"/>
</g>
</svg>
